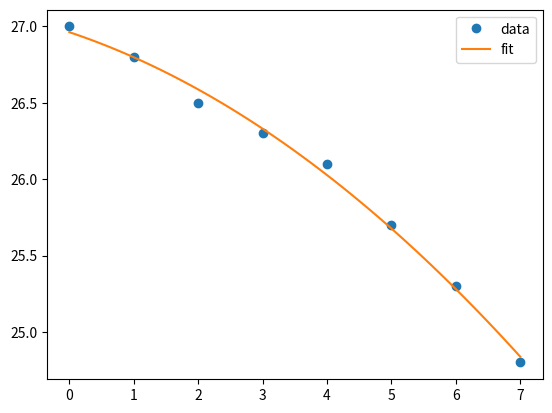

Write Python code to recreate this figure.
import numpy as np
import matplotlib.pyplot as plt

# 生成一些模拟数据
x = np.array([0, 1, 2, 3, 4, 5, 6, 7])
y = np.array([27.0, 26.8, 26.5, 26.3, 26.1, 25.7, 25.3, 24.8])

# 使用polyfit拟合多项式系数
coeffs = np.polyfit(x, y, 2) # 多项式阶数为2, y(x) = ax^2 + bx^2 + c

# 打印拟合多项式系数
print("拟合多项式系数:", coeffs)

# 绘制拟合曲线
x_fit = np.linspace(0, 7, 100)
y_fit = np.polyval(coeffs, x_fit)
plt.plot(x, y, 'o', label='data')
plt.plot(x_fit, y_fit, label='fit')
plt.legend()
plt.show()
